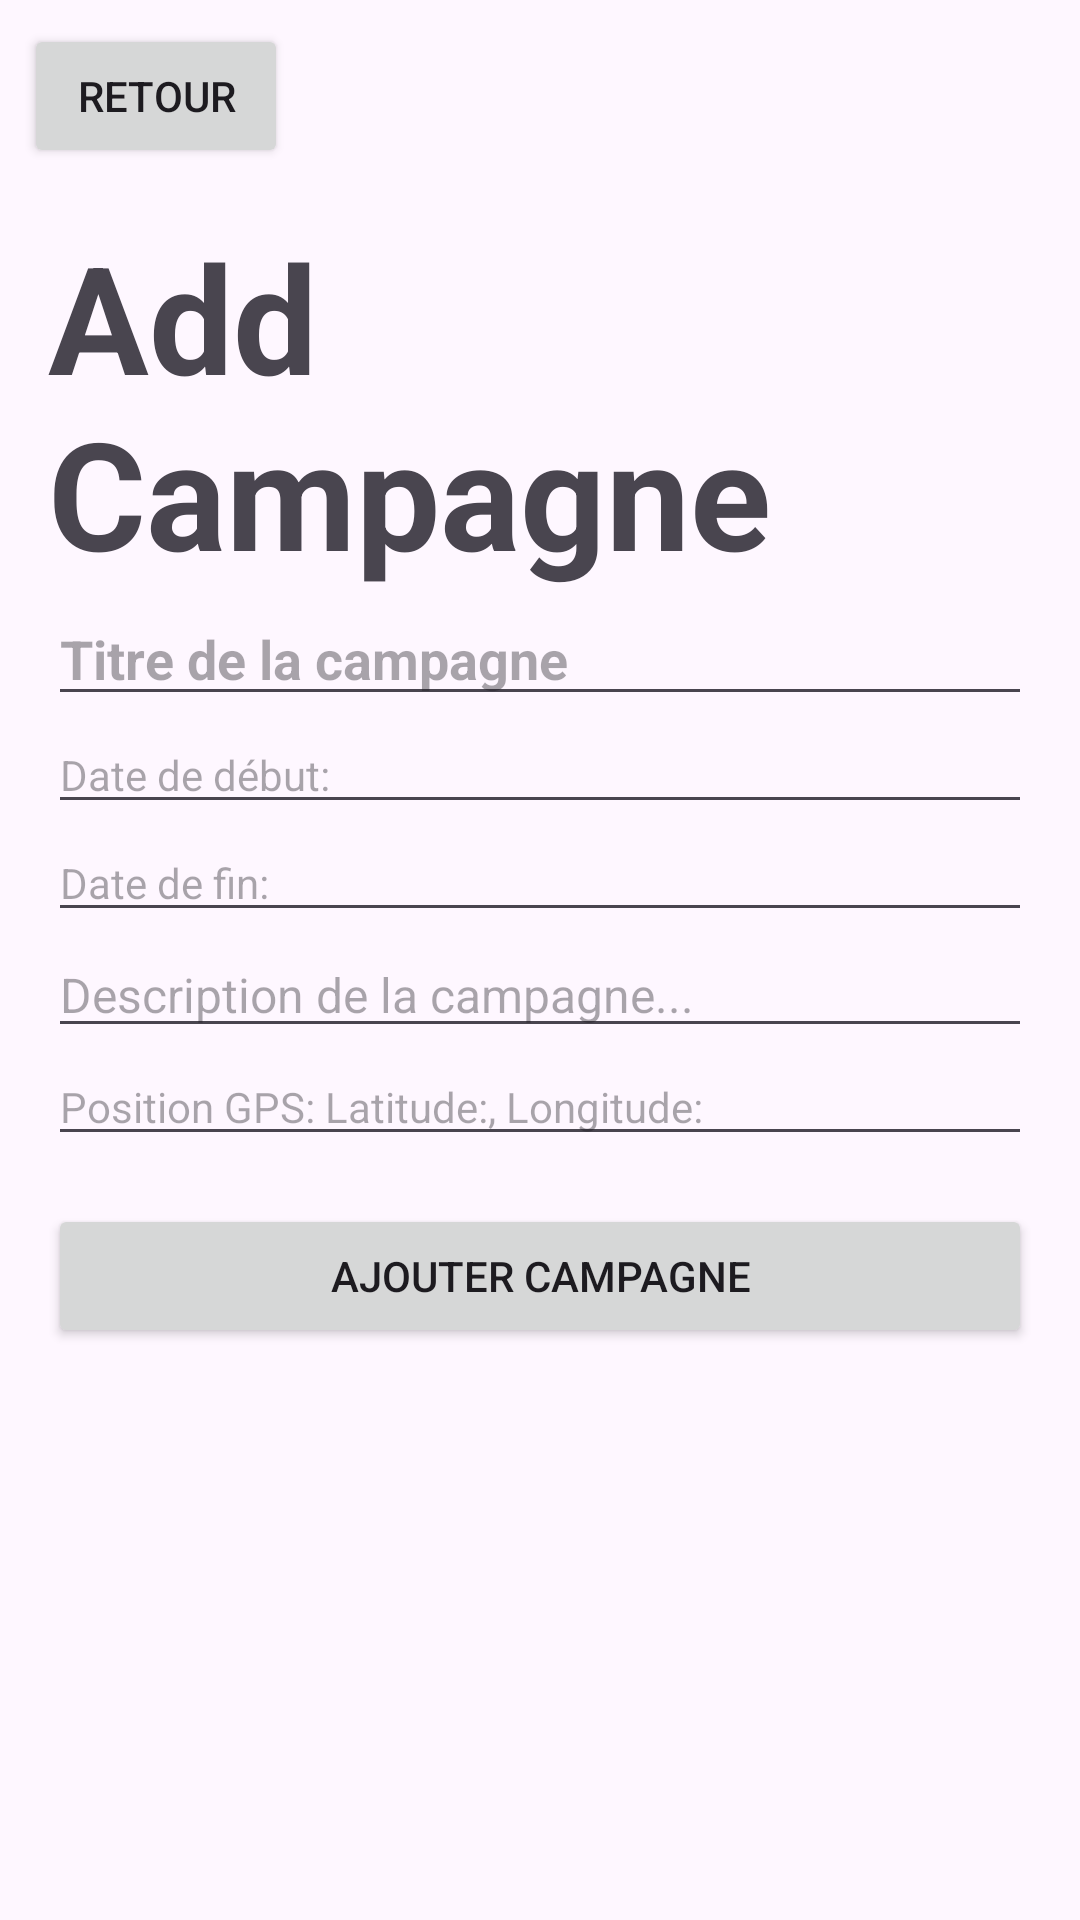

Produce the Android XML layout that renders to this screen, including the resource entries it uses.
<!-- AndroidManifest.xml: application theme Theme.Atlas_bio -->
<!-- res/layout/add_camapgne.xml -->
<?xml version="1.0" encoding="utf-8"?>
<androidx.constraintlayout.widget.ConstraintLayout xmlns:android="http://schemas.android.com/apk/res/android"
    xmlns:tools="http://schemas.android.com/tools"
    android:layout_width="match_parent"
    android:layout_height="match_parent"
    xmlns:app="http://schemas.android.com/apk/res-auto"
    android:id="@+id/big_layout">


    <Button
        android:id="@+id/btn_retour"
        android:layout_width="wrap_content"
        android:layout_height="wrap_content"
        android:text="Retour"
        android:layout_margin="8dp"
        app:layout_constraintTop_toTopOf="@id/big_layout"
        app:layout_constraintStart_toStartOf="@id/big_layout"/>

    <LinearLayout
        android:id="@+id/lyt"
        android:layout_width="match_parent"
        android:layout_height="wrap_content"
        android:orientation="vertical"
        android:layout_margin="16dp"
        app:layout_constraintTop_toBottomOf="@id/btn_retour">

        <TextView
            android:layout_width="match_parent"
            android:layout_height="wrap_content"
            android:text="Add Campagne"
            android:textSize="50dp"
            android:textStyle="bold"
            />

        <com.google.android.material.textfield.TextInputEditText
            android:id="@+id/textViewTitle"
            android:layout_width="match_parent"
            android:layout_height="wrap_content"
            android:hint="Titre de la campagne"
            android:textSize="18sp"
            android:textStyle="bold" />


        <com.google.android.material.textfield.TextInputEditText
            android:id="@+id/textViewDateIn"
            android:layout_width="match_parent"
            android:layout_height="wrap_content"
            android:hint="Date de début:"
            android:textSize="14sp" />

        <com.google.android.material.textfield.TextInputEditText
            android:id="@+id/textViewDateOut"
            android:layout_width="match_parent"
            android:layout_height="wrap_content"
            android:hint="Date de fin:"
            android:textSize="14sp" />


        <com.google.android.material.textfield.TextInputEditText
            android:id="@+id/textViewDescription"
            android:layout_width="match_parent"
            android:layout_height="wrap_content"
            android:hint="Description de la campagne..."
            android:textSize="16sp" />


        <com.google.android.material.textfield.TextInputEditText
            android:id="@+id/textViewGPS"
            android:layout_width="match_parent"
            android:layout_height="wrap_content"
            android:hint="Position GPS: Latitude:, Longitude:"
            android:textSize="14sp" />

    </LinearLayout>


    <Button
        android:id="@+id/buttonAjouterCampagne"
        android:layout_width="match_parent"
        android:layout_height="wrap_content"
        android:text="Ajouter campagne"
        app:layout_constraintTop_toBottomOf="@id/lyt"
        android:layout_margin="16dp"/>


</androidx.constraintlayout.widget.ConstraintLayout>
<!-- resources referenced by this layout -->
<resources>
  <style name="Theme.Atlas_bio" parent="Base.Theme.Atlas_bio" />
  <style name="Base.Theme.Atlas_bio" parent="Theme.Material3.DayNight.NoActionBar">
          
          
      </style>
</resources>
